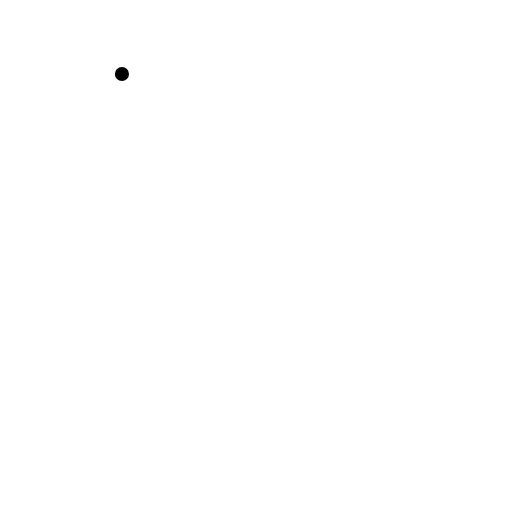
t = 0.00 s
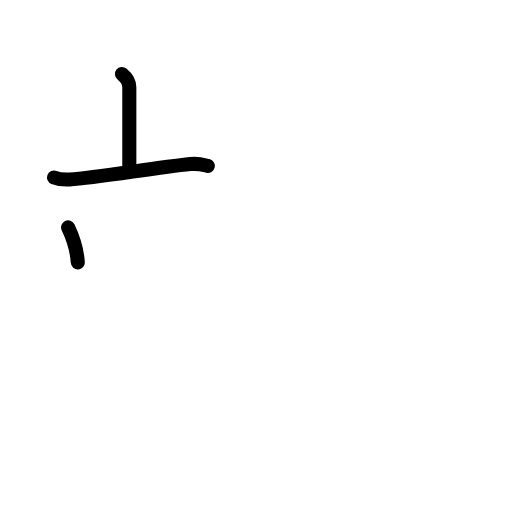
t = 2.25 s
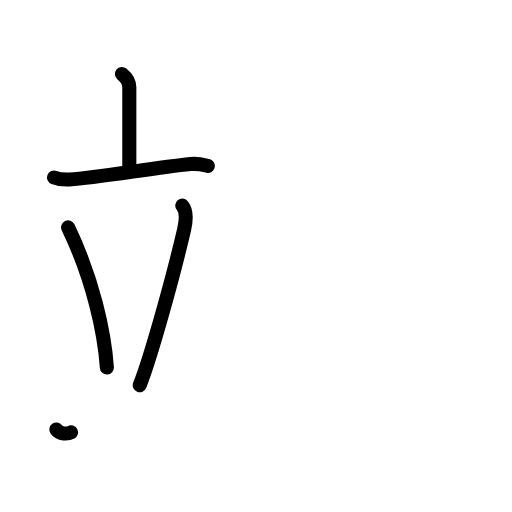
t = 4.38 s
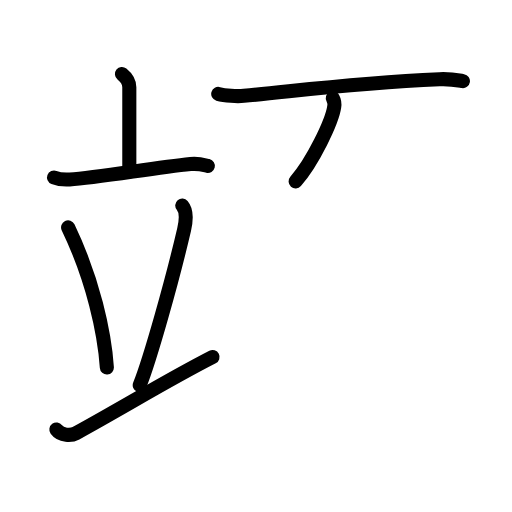
t = 6.63 s
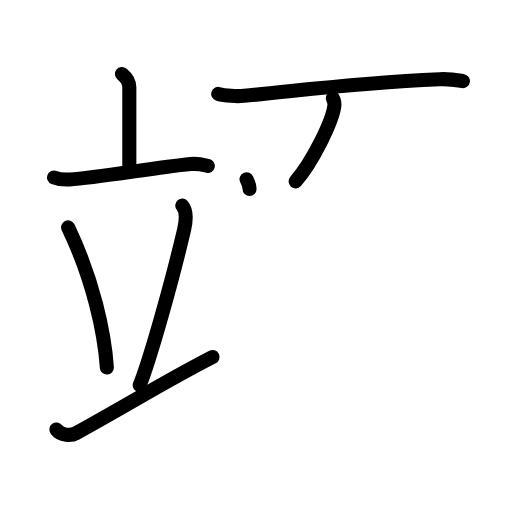
t = 7.25 s
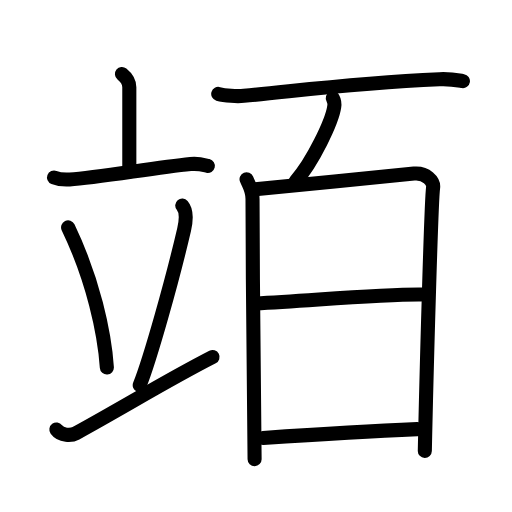
t = 11.00 s

The animated SVG that drew these frames (rendered in a browser with its animation timeline set to each time). Animation: 32 SMIL elements (animate=32); one cycle of 11.00 s.

<?xml version="1.0" encoding="UTF-8"?>
<!--
AniKanjiVG is licensed by CC-BY-SA Paul C. Sommerhoff (https://bitbucket.org/sommerhoff/anikanjivg).
AniKanjiVG uses KanjiVG which is licensed by CC-BY-SA Ulrich Apel (http://kanjivg.tagaini.net).
See also http://creativecommons.org/licenses/by-sa/3.0/
-->
<svg xmlns:kvg='http://kanjivg.tagaini.net' xmlns='http://www.w3.org/2000/svg' width='109' height='109' viewBox='0 0 109 109' style='fill:none;stroke:#000000;stroke-width:3;stroke-linecap:round;stroke-linejoin:round;' id="kvg:kanji_07ae1"><g id="kvg:07ae1" kvg:element="竡"><g id="kvg:07ae1-g1" kvg:element="立" kvg:position="left" kvg:radical="general"><g id="kvg:07ae1-g2" kvg:element="亠" kvg:position="top"><path id="kvg:07ae1-s1" kvg:type="㇑a" d="M25.96,15.75c1.04,0.84,1.57,1.96,1.57,2.82c0,1.98,0,12.61,0,17.97"><animate attributeName="d" begin="0.0s" dur="0.5s" from="M25.96,15.75C25.96,15.75,25.96,15.75,25.96,15.75" to="M25.96,15.75c1.04,0.84,1.57,1.96,1.57,2.82" />
<animate attributeName="d" begin="0.5s" dur="0.5s" from="M25.96,15.75c1.04,0.84,1.57,1.96,1.57,2.82c0,0,0,0,0,0,0" to="M25.96,15.75c1.04,0.84,1.57,1.96,1.57,2.82c0,1.98,0,12.61,0,17.97" />
</path>
<path id="kvg:07ae1-s2" kvg:type="㇐" d="M11.5,37.79c1.05,0.41,2.28,0.47,3.33,0.41c5.93-0.35,17.68-2.46,25.74-3.28c1.75-0.18,2.8,0.19,3.68,0.4"><animate attributeName="d" begin="1.0s" dur="0.3333333333333333s" from="M11.5,37.79C11.5,37.79,11.5,37.79,11.5,37.79" to="M11.5,37.79c1.05,0.41,2.28,0.47,3.33,0.41" />
<animate attributeName="d" begin="1.3333333333333333s" dur="0.3333333333333333s" from="M11.5,37.79c1.05,0.41,2.28,0.47,3.33,0.41c0,0,0,0,0,0,0" to="M11.5,37.79c1.05,0.41,2.28,0.47,3.33,0.41c5.93-0.35,17.68-2.46,25.74-3.28" />
<animate attributeName="d" begin="1.6666666666666665s" dur="0.3333333333333333s" from="M11.5,37.79c1.05,0.41,2.28,0.47,3.33,0.41c5.93-0.35,17.68-2.46,25.74-3.28c0,0,0,0,0,0,0" to="M11.5,37.79c1.05,0.41,2.28,0.47,3.33,0.41c5.93-0.35,17.68-2.46,25.74-3.28c1.75-0.18,2.8,0.19,3.68,0.4" />
<animate attributeName="d" begin="0s" dur="1.0s" from="M-100,-100" to="M-100,-100" />
</path>
</g>
<g id="kvg:07ae1-g3" kvg:position="bottom"><path id="kvg:07ae1-s3" kvg:type="㇔" d="M14.5,48.4c5.34,11.13,7.76,22.51,8.25,29.85"><animate attributeName="d" begin="2.0s" dur="1.0s" from="M14.5,48.4C14.5,48.4,14.5,48.4,14.5,48.4" to="M14.5,48.4c5.34,11.13,7.76,22.51,8.25,29.85" />
<animate attributeName="d" begin="0s" dur="2.0s" from="M-100,-100" to="M-100,-100" />
</path>
<path id="kvg:07ae1-s4" kvg:type="㇒" d="M38.8,43.75c1.13,1.31,0.64,4.05,0.4,5.1C36.7,59.62,31.98,76.41,29.75,82"><animate attributeName="d" begin="3.0s" dur="0.5s" from="M38.8,43.75C38.8,43.75,38.8,43.75,38.8,43.75" to="M38.8,43.75c1.13,1.31,0.64,4.05,0.4,5.1" />
<animate attributeName="d" begin="3.5s" dur="0.5s" from="M38.8,43.75c1.13,1.31,0.64,4.05,0.4,5.1c0,0,0,0,0,0,0" to="M38.8,43.75c1.13,1.31,0.64,4.05,0.4,5.1C36.7,59.62,31.98,76.41,29.75,82" />
<animate attributeName="d" begin="0s" dur="3.0s" from="M-100,-100" to="M-100,-100" />
</path>
<path id="kvg:07ae1-s5" kvg:type="㇀/㇐" d="M12,91.44c0.99,1.36,3.19,1.33,4.17,0.79C26.92,86.33,35.71,80.87,45.25,76"><animate attributeName="d" begin="4.0s" dur="0.5s" from="M12,91.44C12,91.44,12,91.44,12,91.44" to="M12,91.44c0.99,1.36,3.19,1.33,4.17,0.79" />
<animate attributeName="d" begin="4.5s" dur="0.5s" from="M12,91.44c0.99,1.36,3.19,1.33,4.17,0.79c0,0,0,0,0,0,0" to="M12,91.44c0.99,1.36,3.19,1.33,4.17,0.79C26.92,86.33,35.71,80.87,45.25,76" />
<animate attributeName="d" begin="0s" dur="4.0s" from="M-100,-100" to="M-100,-100" />
</path>
</g>
</g>
<g id="kvg:07ae1-g4" kvg:element="百" kvg:position="right"><g id="kvg:07ae1-g5" kvg:position="top"><path id="kvg:07ae1-s6" kvg:type="㇐" d="M46.46,19.99c1.42,0.41,4.04,0.55,5.46,0.41c12.84-1.22,23.26-2.69,41.64-3.53c2.37-0.11,3.8,0.2,4.99,0.4"><animate attributeName="d" begin="5.0s" dur="0.3333333333333333s" from="M46.46,19.99C46.46,19.99,46.46,19.99,46.46,19.99" to="M46.46,19.99c1.42,0.41,4.04,0.55,5.46,0.41" />
<animate attributeName="d" begin="5.333333333333333s" dur="0.3333333333333333s" from="M46.46,19.99c1.42,0.41,4.04,0.55,5.46,0.41c0,0,0,0,0,0,0" to="M46.46,19.99c1.42,0.41,4.04,0.55,5.46,0.41c12.84-1.22,23.26-2.69,41.64-3.53" />
<animate attributeName="d" begin="5.666666666666667s" dur="0.3333333333333333s" from="M46.46,19.99c1.42,0.41,4.04,0.55,5.46,0.41c12.84-1.22,23.26-2.69,41.64-3.53c0,0,0,0,0,0,0" to="M46.46,19.99c1.42,0.41,4.04,0.55,5.46,0.41c12.84-1.22,23.26-2.69,41.64-3.53c2.37-0.11,3.8,0.2,4.99,0.4" />
<animate attributeName="d" begin="0s" dur="5.0s" from="M-100,-100" to="M-100,-100" />
</path>
</g>
<g id="kvg:07ae1-g6" kvg:position="bottom"><g id="kvg:07ae1-g7" kvg:position="top"><path id="kvg:07ae1-s7" kvg:type="㇔" d="M70.85,20.88c0.33,0.61,0.39,1.35,0.3,1.89c-0.47,3.14-4.53,11.64-8.22,15.85"><animate attributeName="d" begin="6.0s" dur="0.5s" from="M70.85,20.88C70.85,20.88,70.85,20.88,70.85,20.88" to="M70.85,20.88c0.33,0.61,0.39,1.35,0.3,1.89" />
<animate attributeName="d" begin="6.5s" dur="0.5s" from="M70.85,20.88c0.33,0.61,0.39,1.35,0.3,1.89c0,0,0,0,0,0,0" to="M70.85,20.88c0.33,0.61,0.39,1.35,0.3,1.89c-0.47,3.14-4.53,11.64-8.22,15.85" />
<animate attributeName="d" begin="0s" dur="6.0s" from="M-100,-100" to="M-100,-100" />
</path>
</g>
<g id="kvg:07ae1-g8" kvg:element="日" kvg:position="bottom"><path id="kvg:07ae1-s8" kvg:type="㇑" d="M52.49,38.15c0.57,1.41,1.27,2.23,1.27,4.19c0,19.91,0.44,46.16,0.44,55.41"><animate attributeName="d" begin="7.0s" dur="0.5s" from="M52.49,38.15C52.49,38.15,52.49,38.15,52.49,38.15" to="M52.49,38.15c0.57,1.41,1.27,2.23,1.27,4.19" />
<animate attributeName="d" begin="7.5s" dur="0.5s" from="M52.49,38.15c0.57,1.41,1.27,2.23,1.27,4.19c0,0,0,0,0,0,0" to="M52.49,38.15c0.57,1.41,1.27,2.23,1.27,4.19c0,19.91,0.44,46.16,0.44,55.41" />
<animate attributeName="d" begin="0s" dur="7.0s" from="M-100,-100" to="M-100,-100" />
</path>
<path id="kvg:07ae1-s9" kvg:type="㇕a" d="M54.34,40.3c3.41-0.24,30.69-3.06,33.8-3.34c2.59-0.24,4.26,1.6,4.06,3.02c-0.41,2.87-1.44,40.72-1.76,56.01"><animate attributeName="d" begin="8.0s" dur="0.3333333333333333s" from="M54.34,40.3C54.34,40.3,54.34,40.3,54.34,40.3" to="M54.34,40.3c3.41-0.24,30.69-3.06,33.8-3.34" />
<animate attributeName="d" begin="8.333333333333334s" dur="0.3333333333333333s" from="M54.34,40.3c3.41-0.24,30.69-3.06,33.8-3.34c0,0,0,0,0,0,0" to="M54.34,40.3c3.41-0.24,30.69-3.06,33.8-3.34c2.59-0.24,4.26,1.6,4.06,3.02" />
<animate attributeName="d" begin="8.666666666666666s" dur="0.3333333333333333s" from="M54.34,40.3c3.41-0.24,30.69-3.06,33.8-3.34c2.59-0.24,4.26,1.6,4.06,3.02c0,0,0,0,0,0,0" to="M54.34,40.3c3.41-0.24,30.69-3.06,33.8-3.34c2.59-0.24,4.26,1.6,4.06,3.02c-0.41,2.87-1.44,40.72-1.76,56.01" />
<animate attributeName="d" begin="0s" dur="8.0s" from="M-100,-100" to="M-100,-100" />
</path>
<path id="kvg:07ae1-s10" kvg:type="㇐a" d="M54.28,64.63c14.22-0.81,27.22-2.01,35.45-1.93"><animate attributeName="d" begin="9.0s" dur="1.0s" from="M54.28,64.63C54.28,64.63,54.28,64.63,54.28,64.63" to="M54.28,64.63c14.22-0.81,27.22-2.01,35.45-1.93" />
<animate attributeName="d" begin="0s" dur="9.0s" from="M-100,-100" to="M-100,-100" />
</path>
<path id="kvg:07ae1-s11" kvg:type="㇐a" d="M56,93.24c10.93-0.73,22.56-1.44,32.84-1.88"><animate attributeName="d" begin="10.0s" dur="1.0s" from="M56,93.24C56,93.24,56,93.24,56,93.24" to="M56,93.24c10.93-0.73,22.56-1.44,32.84-1.88" />
<animate attributeName="d" begin="0s" dur="10.0s" from="M-100,-100" to="M-100,-100" />
</path>
</g>
</g>
</g>
</g>
</svg>
